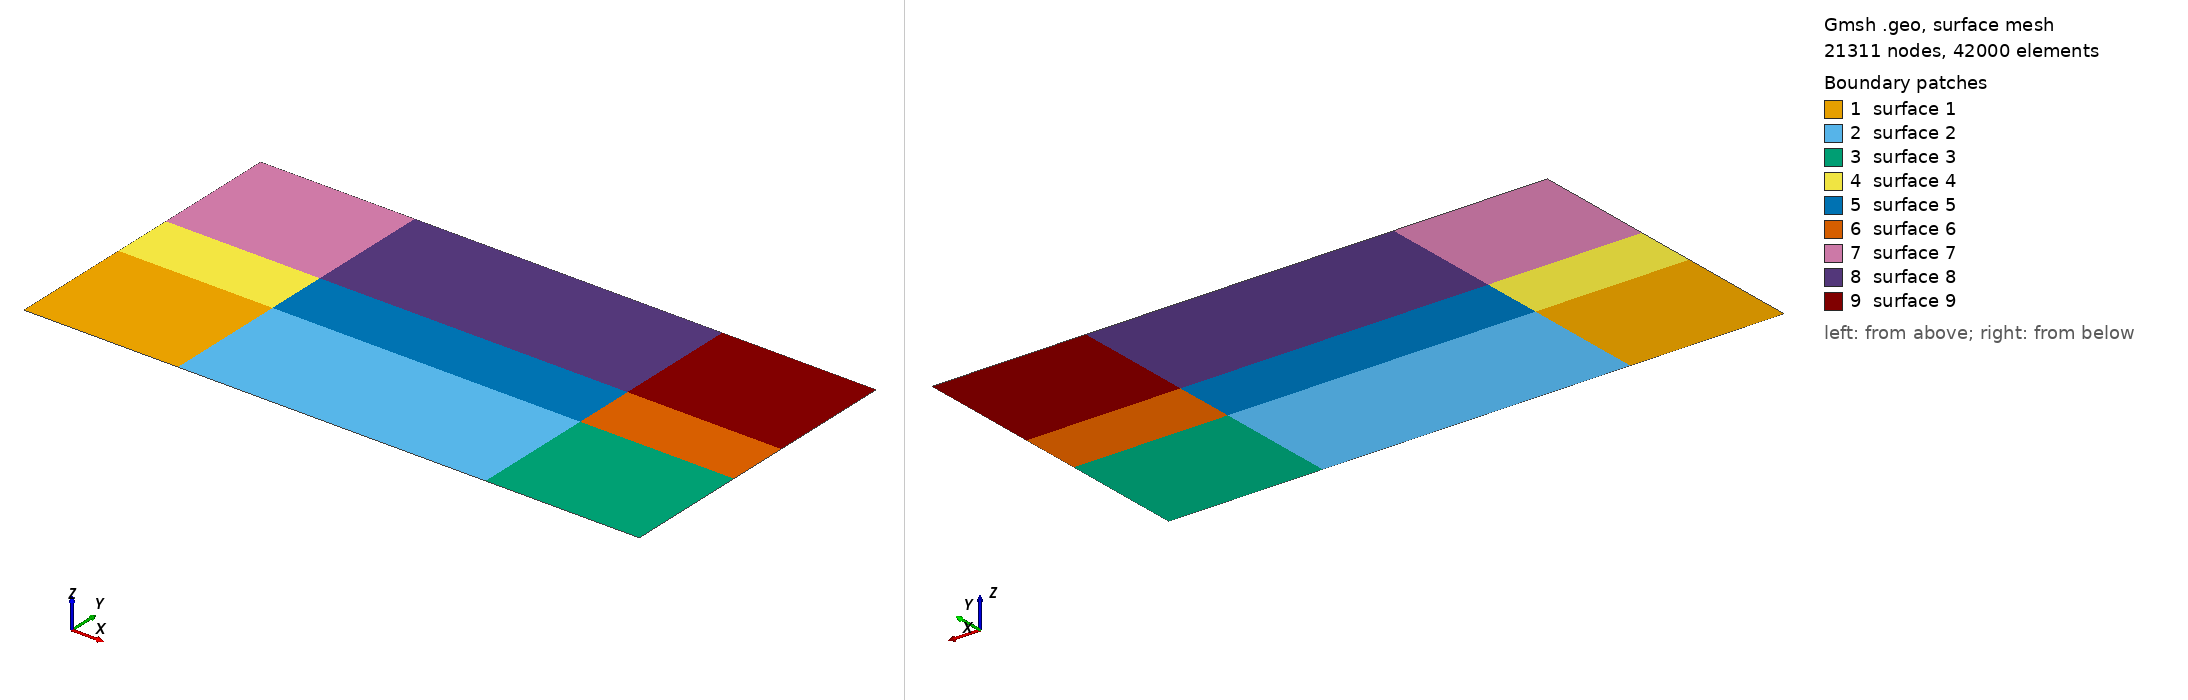

Gmsh geometry script, surface-meshed: 21311 nodes, 42000 surface elements. Boundary patches (legend numbers): 1 surface 1, 2 surface 2, 3 surface 3, 4 surface 4, 5 surface 5, 6 surface 6, 7 surface 7, 8 surface 8, 9 surface 9. Left view from above one corner, right view from below the opposite corner. The script declares no physical surfaces, so the legend lists its geometric surfaces. The drawing asked Gmsh for element sizes between 1% and 20% of the model's largest extent; the script's own settings can give other sizes.

=== LayeredDomain_2000x4000.geo (drawn) ===
// Gmsh project created on Fri Aug 30 15:38:50 2024
SetFactory("OpenCASCADE");
//+
Point(1) = {0, 0, 0, 1.0};
//+
Point(2) = {4000, 0, 0, 1.0};
//+
Point(3) = {4000, 800, 0, 1.0};
//+
Point(4) = {4000, 1200, 0, 1.0};
//+
Point(5) = {4000, 2000, 0, 1.0};
//+
Point(6) = {0, 2000, 0, 1.0};
//+
Point(7) = {0, 1200, 0, 1.0};
//+
Point(8) = {0, 800, 0, 1.0};
//+
Point(9) = {1000, 0, 0, 1.0};
//+
Point(10) = {1000, 800, 0, 1.0};
//+ 
Point(11) = {1000, 1200, 0, 1.0};
//+
Point(12) = {1000, 2000, 0, 1.0};
//+ 
Point(13) = {3000, 0, 0, 1.0};
//+
Point(14) = {3000, 800, 0, 1.0};
//+
Point(15) = {3000, 1200, 0, 1.0};
//+
Point(16) = {3000, 2000, 0, 1.0};
//+
Line(1) = {1, 9};
//+
Line(2) = {9, 13};
//+
Line(3) = {13, 2};
//+
Line(4) = {2, 3};
//+
Line(5) = {3, 4};
//+
Line(6) = {4, 5};
//+
Line(7) = {5, 16};
//+
Line(8) = {16, 12};
//+ 
Line(9) = {12, 6};
//+
Line(10) = {6, 7};
//+
Line(11) = {7, 8};
//+
Line(12) = {8, 1};
//+
Line(13) = {7, 11};
//+
Line(14) = {11, 15};
//+
Line(15) = {15, 4};
//+
Line(16) = {8, 10};
//+
Line(17) = {10, 14};
//+
Line(18) = {14, 3};
//+
Line(19) = {12, 11};
//+
Line(20) = {11, 10};
//+
Line(21) = {10, 9};
//+
Line(22) = {16, 15};
//+
Line(23) = {15, 14};
//+
Line(24) = {14, 13};

// Ratios
N1 = 151; R1 = 1.00;
N2 = 31; R2 = 0.98;
N3 = 21; R3 = 1.00;
N4 = 41; R4 = 0.98;

// Curves
Transfinite Curve {2, 17, 14, -8} = N1 Using Progression R1;
Transfinite Curve {1, 16, 13, -9, -3, -18, -15, 7} = N2 Using Progression R2;
Transfinite Curve {11, 20, 23, -5} = N3 Using Progression R3;
Transfinite Curve {-12, -21, -24, 4, 10, 19, 22, -6} = N4 Using Progression R4;

// 
Curve Loop(1) = {1, -21, -16, 12};
Plane Surface(1) = {1};
// 
Curve Loop(2) = {2, -24, -17, 21};
Plane Surface(2) = {2};
//
Curve Loop(3) = {3, 4, -18, 24};
Plane Surface(3) = {3};
//
Curve Loop(4) = {16, -20, -13, 11};
Plane Surface(4) = {4};
//
Curve Loop(5) = {17, -23, -14, 20};
Plane Surface(5) = {5};
//
Curve Loop(6) = {18, 5, -15, 23};
Plane Surface(6) = {6};
//
Curve Loop(7) = {13, -19, 9, 10};
Plane Surface(7) = {7};
//
Curve Loop(8) = {14, -22, 8, 19};
Plane Surface(8) = {8};
//
Curve Loop(9) = {15, 6, 7, 22};
Plane Surface(9) = {9};

//
Transfinite Surface {1};
Transfinite Surface {2};
Transfinite Surface {3};
Transfinite Surface {4};
Transfinite Surface {5};
Transfinite Surface {6};
Transfinite Surface {7};
Transfinite Surface {8};
Transfinite Surface {9};
